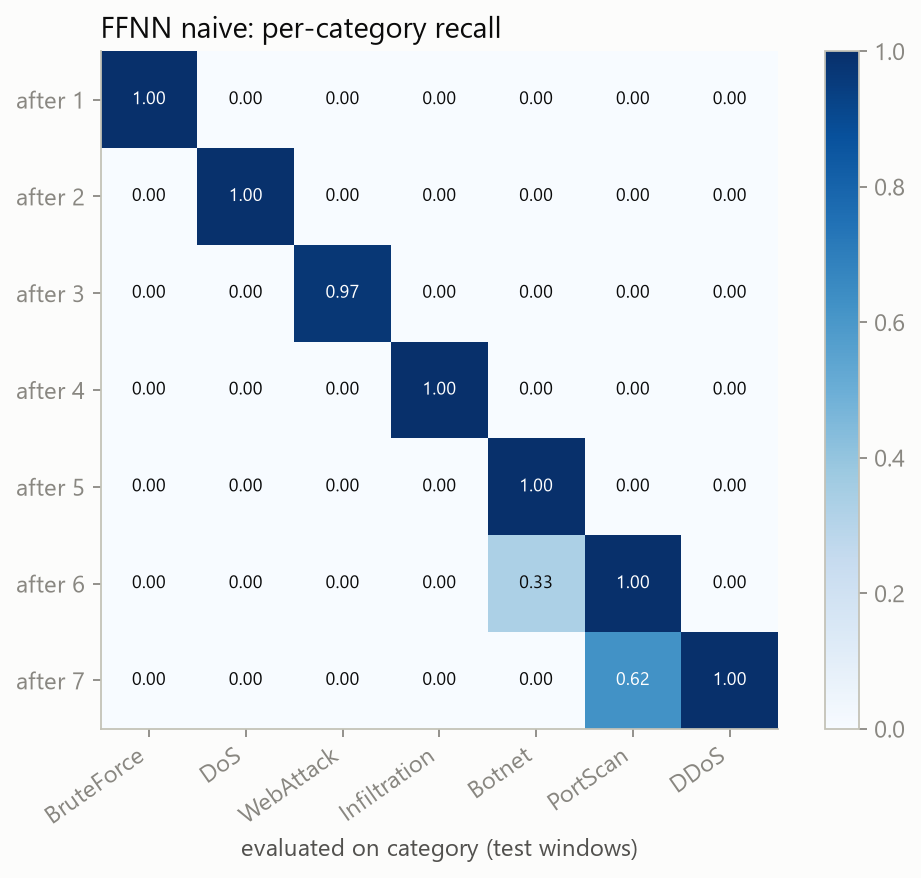

The table this chart was drawn from, first rows:
, task0_BruteForce, task1_DoS, task2_WebAttack, task3_Infiltration, task4_Botnet, task5_PortScan, task6_DDoS
after_task0, 1.0, 0.0, 0.0, 0.0, 0.0, 0.0, 0.0
after_task1, 0.0, 0.9959, 0.0, 0.0, 0.0, 0.0, 0.0
after_task2, 0.0, 0.001022, 0.9722, 0.0, 0.0, 0.0, 0.0
after_task3, 0.0, 0.0, 0.0, 0.9984, 0.0, 0.0, 0.0
after_task4, 0.0, 0.0, 0.0, 0.0, 1.0, 0.0, 0.0
after_task5, 0.0, 0.0, 0.0, 0.0, 0.3288, 0.9994, 0.0
after_task6, 0.0, 0.0, 0.0, 0.0, 0.0, 0.6236, 1.0
